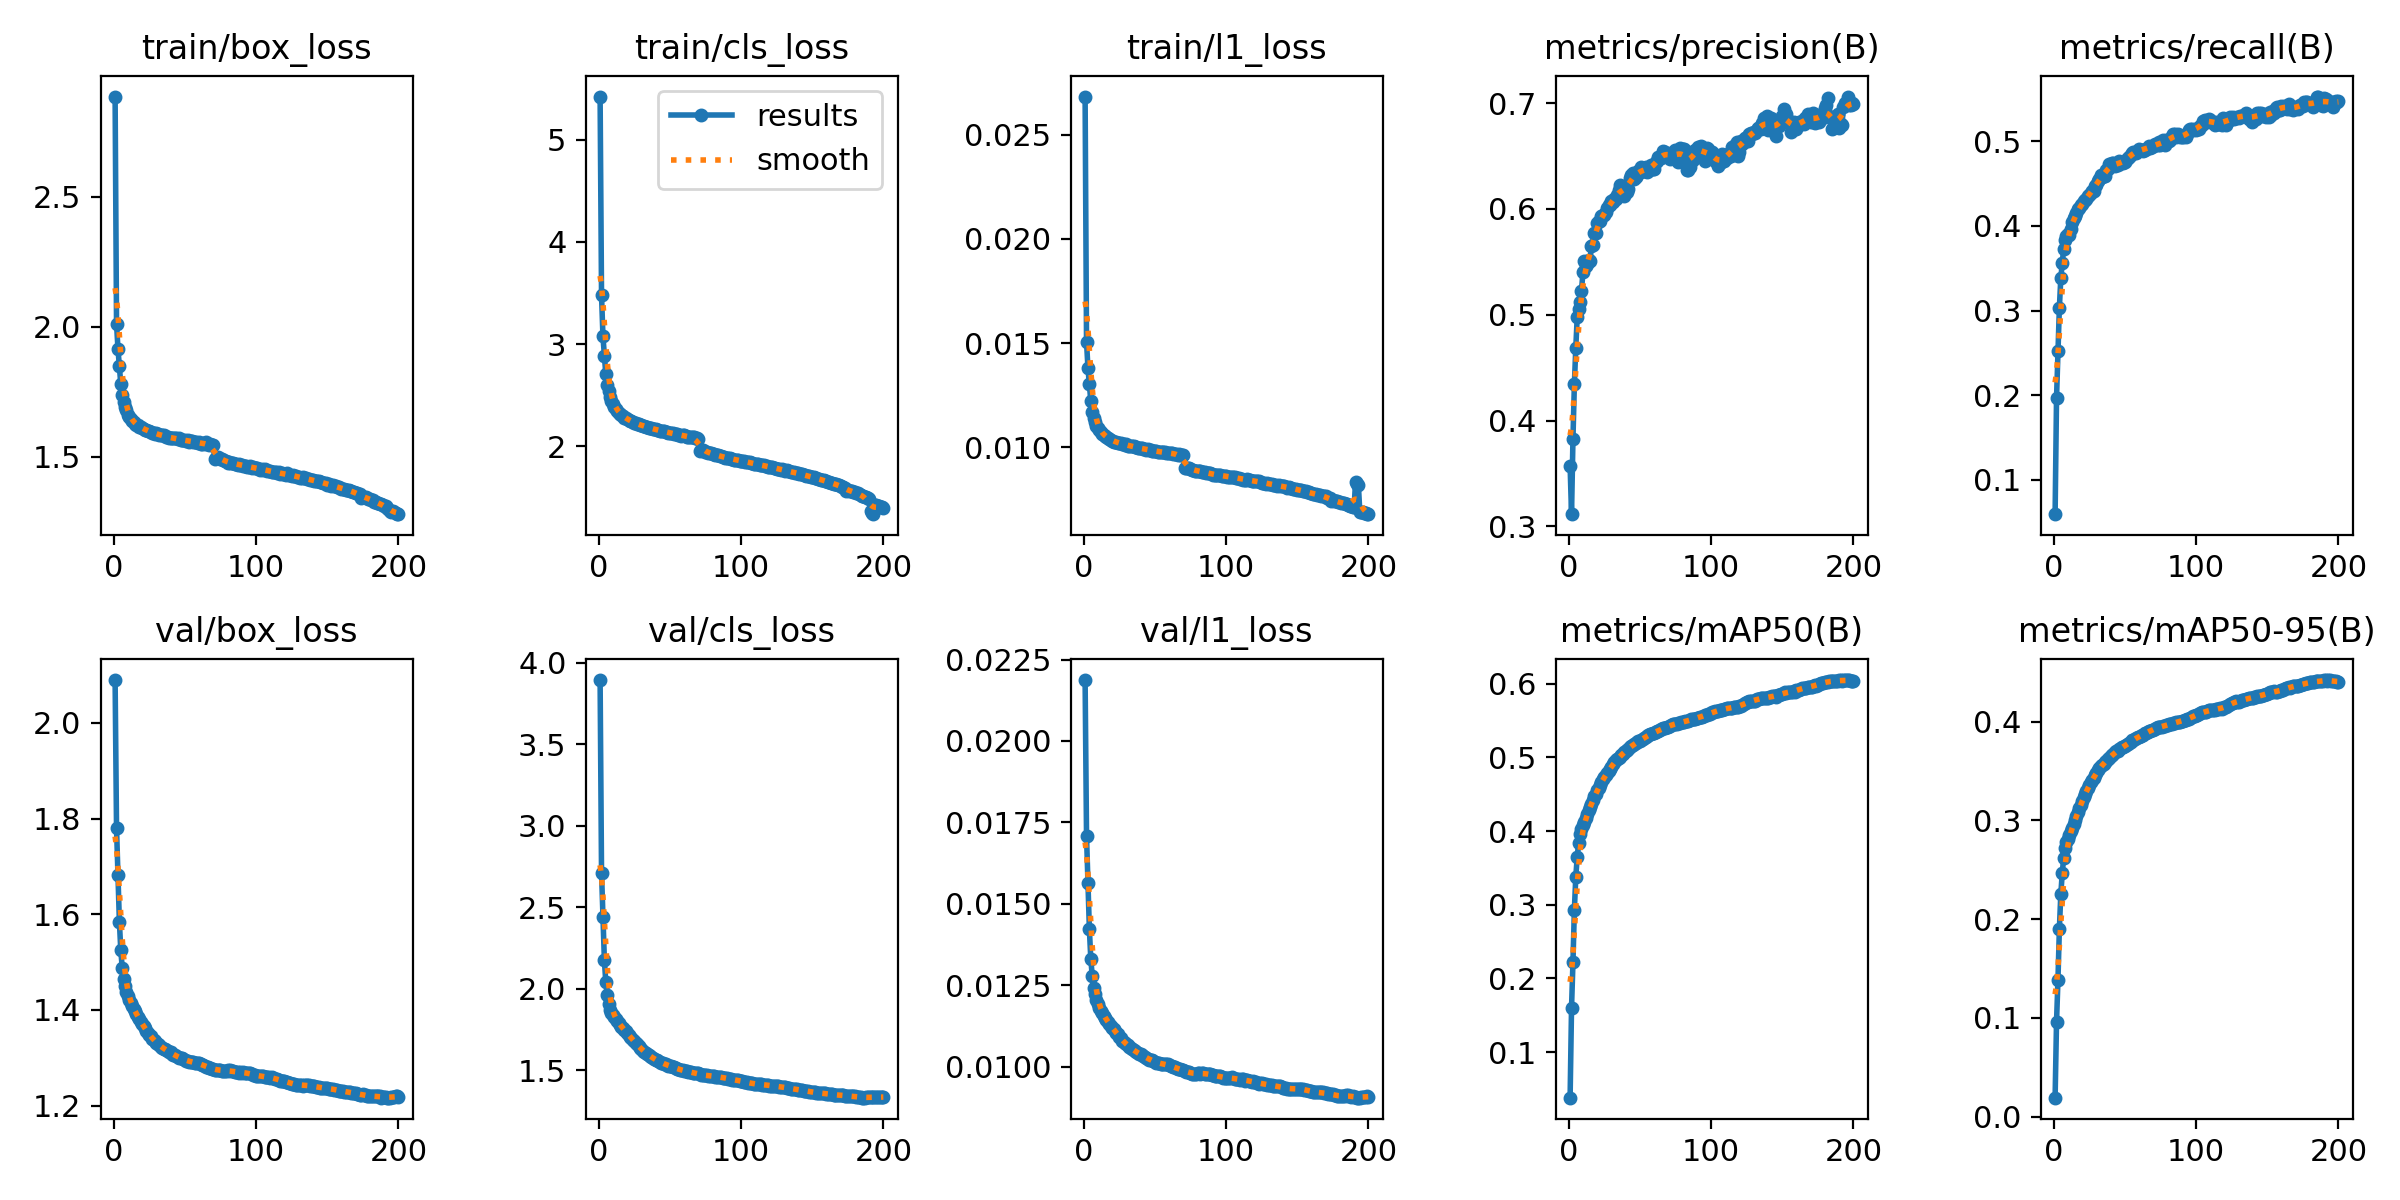

Values plotted in this chart, from the file beside it:
epoch, time, train/box_loss, train/cls_loss, train/l1_loss, metrics/precision(B), metrics/recall(B), metrics/mAP50(B), metrics/mAP50-95(B), val/box_loss, val/cls_loss, val/l1_loss, lr/pg0, lr/pg1, lr/pg2, lr/pg3, lr/pg4, lr/pg5, lr/pg6, lr/pg7
1, 717.2, 2.885, 5.421, 0.02682, 0.3573, 0.05938, 0.03822, 0.01929, 2.09, 3.893, 0.02187, 0.009997, 0.003332, 0.009997, 0.003332, 0.009997, 0.003332, 0.009997, 0.003332
2, 1396, 2.012, 3.479, 0.01505, 0.3115, 0.1968, 0.1601, 0.09622, 1.78, 2.711, 0.01708, 0.0199, 0.006633, 0.0199, 0.006633, 0.0199, 0.006633, 0.0199, 0.006633
3, 2033, 1.917, 3.075, 0.01381, 0.3827, 0.2517, 0.2219, 0.1382, 1.681, 2.438, 0.01564, 0.0297, 0.0099, 0.0297, 0.0099, 0.0297, 0.0099, 0.0297, 0.0099
4, 2668, 1.85, 2.886, 0.01304, 0.4343, 0.3035, 0.2934, 0.1903, 1.585, 2.174, 0.01422, 0.02955, 0.009851, 0.02955, 0.009851, 0.02955, 0.009851, 0.02955, 0.009851
5, 3303, 1.779, 2.706, 0.01222, 0.469, 0.338, 0.3382, 0.2251, 1.524, 2.038, 0.01331, 0.02941, 0.009802, 0.02941, 0.009802, 0.02941, 0.009802, 0.02941, 0.009802
6, 3937, 1.738, 2.604, 0.01172, 0.4979, 0.3557, 0.3647, 0.2464, 1.488, 1.96, 0.01279, 0.02926, 0.009753, 0.02926, 0.009753, 0.02926, 0.009753, 0.02926, 0.009753
7, 4572, 1.71, 2.538, 0.01143, 0.5054, 0.3733, 0.3845, 0.2619, 1.464, 1.904, 0.01243, 0.02911, 0.009703, 0.02911, 0.009703, 0.02911, 0.009703, 0.02911, 0.009703
8, 5208, 1.692, 2.485, 0.0112, 0.5121, 0.383, 0.3963, 0.2721, 1.449, 1.87, 0.01222, 0.02896, 0.009654, 0.02896, 0.009654, 0.02896, 0.009654, 0.02896, 0.009654
9, 5846, 1.679, 2.444, 0.01105, 0.5226, 0.3877, 0.4031, 0.2779, 1.438, 1.849, 0.01205, 0.02881, 0.009604, 0.02881, 0.009604, 0.02881, 0.009604, 0.02881, 0.009604
10, 6480, 1.661, 2.414, 0.01094, 0.5402, 0.3901, 0.4077, 0.2816, 1.429, 1.835, 0.01193, 0.02866, 0.009555, 0.02866, 0.009555, 0.02866, 0.009555, 0.02866, 0.009555
11, 7114, 1.653, 2.388, 0.01083, 0.5505, 0.3899, 0.4121, 0.2848, 1.421, 1.823, 0.01181, 0.02851, 0.009505, 0.02851, 0.009505, 0.02851, 0.009505, 0.02851, 0.009505
12, 7751, 1.645, 2.362, 0.01074, 0.5457, 0.397, 0.4174, 0.2889, 1.414, 1.812, 0.01171, 0.02837, 0.009456, 0.02837, 0.009456, 0.02837, 0.009456, 0.02837, 0.009456
13, 8386, 1.639, 2.348, 0.01066, 0.5481, 0.4041, 0.423, 0.2928, 1.407, 1.801, 0.01164, 0.02822, 0.009406, 0.02822, 0.009406, 0.02822, 0.009406, 0.02822, 0.009406
14, 9024, 1.633, 2.33, 0.01058, 0.5518, 0.4091, 0.4281, 0.2967, 1.402, 1.789, 0.01157, 0.02807, 0.009357, 0.02807, 0.009357, 0.02807, 0.009357, 0.02807, 0.009357
15, 9661, 1.628, 2.32, 0.01054, 0.5512, 0.4121, 0.4324, 0.3005, 1.397, 1.776, 0.01151, 0.02792, 0.009307, 0.02792, 0.009307, 0.02792, 0.009307, 0.02792, 0.009307
16, 10299, 1.622, 2.307, 0.01048, 0.5647, 0.415, 0.4372, 0.3044, 1.391, 1.767, 0.01143, 0.02777, 0.009258, 0.02777, 0.009258, 0.02777, 0.009258, 0.02777, 0.009258
17, 10938, 1.621, 2.296, 0.01043, 0.5661, 0.42, 0.4419, 0.3083, 1.386, 1.756, 0.01137, 0.02762, 0.009208, 0.02762, 0.009208, 0.02762, 0.009208, 0.02762, 0.009208
18, 11576, 1.616, 2.283, 0.01042, 0.5774, 0.4216, 0.4472, 0.3128, 1.381, 1.745, 0.01131, 0.02748, 0.009158, 0.02748, 0.009158, 0.02748, 0.009158, 0.02748, 0.009158
19, 12214, 1.614, 2.276, 0.01037, 0.5775, 0.4248, 0.4507, 0.3162, 1.375, 1.737, 0.01125, 0.02733, 0.009109, 0.02733, 0.009109, 0.02733, 0.009109, 0.02733, 0.009109
20, 12853, 1.612, 2.268, 0.01033, 0.5866, 0.4257, 0.4552, 0.3198, 1.37, 1.727, 0.01119, 0.02718, 0.009059, 0.02718, 0.009059, 0.02718, 0.009059, 0.02718, 0.009059
21, 13491, 1.607, 2.261, 0.01028, 0.5889, 0.4297, 0.4591, 0.3237, 1.365, 1.716, 0.01115, 0.02703, 0.00901, 0.02703, 0.00901, 0.02703, 0.00901, 0.02703, 0.00901
22, 14130, 1.604, 2.251, 0.01027, 0.5886, 0.4312, 0.4631, 0.327, 1.361, 1.705, 0.0111, 0.02688, 0.00896, 0.02688, 0.00896, 0.02688, 0.00896, 0.02688, 0.00896
23, 14768, 1.605, 2.247, 0.01026, 0.5931, 0.4321, 0.4663, 0.3301, 1.357, 1.694, 0.01104, 0.02673, 0.008911, 0.02673, 0.008911, 0.02673, 0.008911, 0.02673, 0.008911
24, 15407, 1.599, 2.237, 0.01023, 0.5942, 0.4355, 0.4703, 0.3333, 1.352, 1.684, 0.011, 0.02658, 0.008861, 0.02658, 0.008861, 0.02658, 0.008861, 0.02658, 0.008861
25, 16044, 1.598, 2.23, 0.01021, 0.594, 0.4371, 0.4734, 0.3361, 1.347, 1.676, 0.01092, 0.02644, 0.008812, 0.02644, 0.008812, 0.02644, 0.008812, 0.02644, 0.008812
26, 16682, 1.598, 2.229, 0.01019, 0.5975, 0.4393, 0.4766, 0.3387, 1.345, 1.664, 0.01087, 0.02629, 0.008762, 0.02629, 0.008762, 0.02629, 0.008762, 0.02629, 0.008762
27, 17319, 1.594, 2.221, 0.01016, 0.6005, 0.4417, 0.4791, 0.3412, 1.34, 1.657, 0.0108, 0.02614, 0.008713, 0.02614, 0.008713, 0.02614, 0.008713, 0.02614, 0.008713
28, 17959, 1.593, 2.216, 0.01015, 0.6037, 0.4415, 0.4818, 0.3435, 1.338, 1.645, 0.01077, 0.02599, 0.008663, 0.02599, 0.008663, 0.02599, 0.008663, 0.02599, 0.008663
29, 18599, 1.59, 2.207, 0.01012, 0.6041, 0.447, 0.4843, 0.3457, 1.334, 1.637, 0.01072, 0.02584, 0.008614, 0.02584, 0.008614, 0.02584, 0.008614, 0.02584, 0.008614
30, 19238, 1.592, 2.211, 0.01015, 0.6076, 0.4486, 0.4874, 0.348, 1.332, 1.628, 0.01069, 0.02569, 0.008564, 0.02569, 0.008564, 0.02569, 0.008564, 0.02569, 0.008564
31, 19877, 1.588, 2.205, 0.01009, 0.6068, 0.4534, 0.4906, 0.3507, 1.329, 1.62, 0.01066, 0.02555, 0.008515, 0.02555, 0.008515, 0.02555, 0.008515, 0.02555, 0.008515
32, 20514, 1.584, 2.198, 0.01007, 0.6091, 0.456, 0.4931, 0.3528, 1.326, 1.613, 0.01061, 0.0254, 0.008466, 0.0254, 0.008466, 0.0254, 0.008466, 0.0254, 0.008466
33, 21153, 1.583, 2.195, 0.01008, 0.6097, 0.4596, 0.4963, 0.3551, 1.323, 1.605, 0.01057, 0.02525, 0.008416, 0.02525, 0.008416, 0.02525, 0.008416, 0.02525, 0.008416
34, 21791, 1.583, 2.188, 0.01005, 0.6133, 0.4582, 0.4975, 0.3561, 1.321, 1.599, 0.01054, 0.0251, 0.008367, 0.0251, 0.008367, 0.0251, 0.008367, 0.0251, 0.008367
35, 22428, 1.583, 2.185, 0.01006, 0.6182, 0.4589, 0.499, 0.3576, 1.319, 1.592, 0.0105, 0.02495, 0.008317, 0.02495, 0.008317, 0.02495, 0.008317, 0.02495, 0.008317
36, 23068, 1.581, 2.18, 0.01, 0.623, 0.4588, 0.5012, 0.359, 1.317, 1.584, 0.01048, 0.0248, 0.008268, 0.0248, 0.008268, 0.0248, 0.008268, 0.0248, 0.008268
37, 23707, 1.578, 2.18, 0.01, 0.617, 0.4665, 0.5031, 0.3607, 1.315, 1.579, 0.01044, 0.02465, 0.008218, 0.02465, 0.008218, 0.02465, 0.008218, 0.02465, 0.008218
38, 24346, 1.577, 2.173, 0.00997, 0.6181, 0.4671, 0.5051, 0.3619, 1.314, 1.573, 0.01043, 0.02451, 0.008169, 0.02451, 0.008169, 0.02451, 0.008169, 0.02451, 0.008169
39, 24984, 1.575, 2.168, 0.00997, 0.6123, 0.4733, 0.5073, 0.3638, 1.312, 1.568, 0.0104, 0.02436, 0.008119, 0.02436, 0.008119, 0.02436, 0.008119, 0.02436, 0.008119
40, 25622, 1.574, 2.168, 0.00995, 0.6189, 0.4723, 0.5088, 0.3649, 1.311, 1.563, 0.01038, 0.02421, 0.00807, 0.02421, 0.00807, 0.02421, 0.00807, 0.02421, 0.00807
41, 26259, 1.571, 2.163, 0.00996, 0.6164, 0.474, 0.5102, 0.3659, 1.309, 1.56, 0.01035, 0.02406, 0.00802, 0.02406, 0.00802, 0.02406, 0.00802, 0.02406, 0.00802
42, 26898, 1.573, 2.157, 0.00991, 0.6185, 0.4747, 0.512, 0.3671, 1.307, 1.555, 0.01033, 0.02391, 0.007971, 0.02391, 0.007971, 0.02391, 0.007971, 0.02391, 0.007971
43, 27536, 1.572, 2.154, 0.00992, 0.6294, 0.4709, 0.5141, 0.369, 1.305, 1.549, 0.01031, 0.02376, 0.007921, 0.02376, 0.007921, 0.02376, 0.007921, 0.02376, 0.007921
44, 28176, 1.572, 2.15, 0.00989, 0.6324, 0.4717, 0.5152, 0.3699, 1.304, 1.545, 0.01028, 0.02361, 0.007872, 0.02361, 0.007872, 0.02361, 0.007872, 0.02361, 0.007872
45, 28815, 1.569, 2.152, 0.00993, 0.6339, 0.4721, 0.5166, 0.3709, 1.302, 1.54, 0.01024, 0.02347, 0.007822, 0.02347, 0.007822, 0.02347, 0.007822, 0.02347, 0.007822
46, 29453, 1.571, 2.148, 0.0099, 0.6284, 0.4764, 0.5181, 0.3719, 1.3, 1.539, 0.01022, 0.02332, 0.007772, 0.02332, 0.007772, 0.02332, 0.007772, 0.02332, 0.007772
47, 30091, 1.564, 2.141, 0.00988, 0.6302, 0.4745, 0.5196, 0.3732, 1.3, 1.535, 0.01022, 0.02317, 0.007723, 0.02317, 0.007723, 0.02317, 0.007723, 0.02317, 0.007723
48, 30730, 1.565, 2.14, 0.00983, 0.6322, 0.4752, 0.5206, 0.3741, 1.299, 1.531, 0.0102, 0.02302, 0.007673, 0.02302, 0.007673, 0.02302, 0.007673, 0.02302, 0.007673
49, 31368, 1.564, 2.134, 0.00984, 0.6359, 0.4746, 0.5217, 0.3749, 1.298, 1.526, 0.01017, 0.02287, 0.007624, 0.02287, 0.007624, 0.02287, 0.007624, 0.02287, 0.007624
50, 32006, 1.564, 2.134, 0.00983, 0.6353, 0.4759, 0.5225, 0.3756, 1.295, 1.525, 0.01013, 0.02272, 0.007574, 0.02272, 0.007574, 0.02272, 0.007574, 0.02272, 0.007574
51, 32645, 1.563, 2.133, 0.00984, 0.6398, 0.4777, 0.5234, 0.3765, 1.294, 1.522, 0.01012, 0.02258, 0.007525, 0.02258, 0.007525, 0.02258, 0.007525, 0.02258, 0.007525
52, 33283, 1.566, 2.127, 0.00979, 0.6354, 0.4799, 0.5248, 0.3773, 1.293, 1.519, 0.01011, 0.02243, 0.007476, 0.02243, 0.007476, 0.02243, 0.007476, 0.02243, 0.007476
53, 33921, 1.558, 2.123, 0.00979, 0.6358, 0.4813, 0.5262, 0.3784, 1.292, 1.516, 0.01011, 0.02228, 0.007426, 0.02228, 0.007426, 0.02228, 0.007426, 0.02228, 0.007426
54, 34561, 1.561, 2.123, 0.00979, 0.6393, 0.4843, 0.5279, 0.3797, 1.292, 1.512, 0.01009, 0.02213, 0.007377, 0.02213, 0.007377, 0.02213, 0.007377, 0.02213, 0.007377
55, 35199, 1.56, 2.118, 0.00978, 0.6348, 0.4857, 0.5296, 0.3811, 1.291, 1.509, 0.01009, 0.02198, 0.007327, 0.02198, 0.007327, 0.02198, 0.007327, 0.02198, 0.007327
56, 35837, 1.558, 2.112, 0.00977, 0.6361, 0.4872, 0.5302, 0.3817, 1.29, 1.505, 0.01008, 0.02183, 0.007278, 0.02183, 0.007278, 0.02183, 0.007278, 0.02183, 0.007278
57, 36475, 1.558, 2.113, 0.00977, 0.6388, 0.487, 0.5311, 0.3825, 1.29, 1.502, 0.01008, 0.02168, 0.007228, 0.02168, 0.007228, 0.02168, 0.007228, 0.02168, 0.007228
58, 37115, 1.558, 2.107, 0.00973, 0.6413, 0.4859, 0.5319, 0.3837, 1.289, 1.499, 0.01007, 0.02154, 0.007178, 0.02154, 0.007178, 0.02154, 0.007178, 0.02154, 0.007178
59, 37753, 1.555, 2.108, 0.00974, 0.6374, 0.4891, 0.533, 0.3847, 1.289, 1.497, 0.01007, 0.02139, 0.007129, 0.02139, 0.007129, 0.02139, 0.007129, 0.02139, 0.007129
60, 38392, 1.556, 2.11, 0.00974, 0.6376, 0.4914, 0.5333, 0.3848, 1.288, 1.497, 0.01005, 0.02124, 0.007079, 0.02124, 0.007079, 0.02124, 0.007079, 0.02124, 0.007079
... 140 more rows
